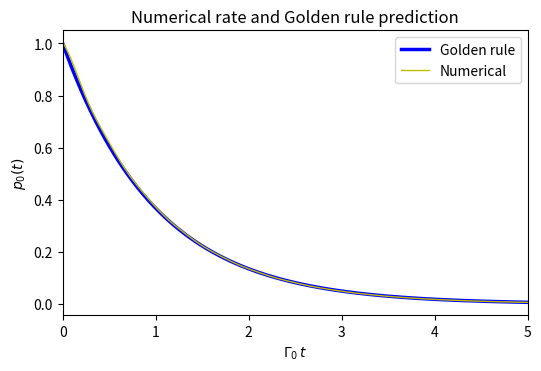
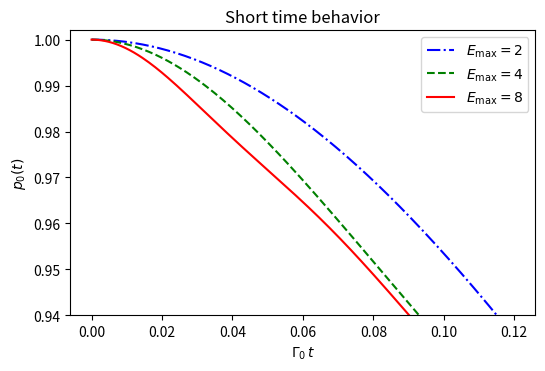
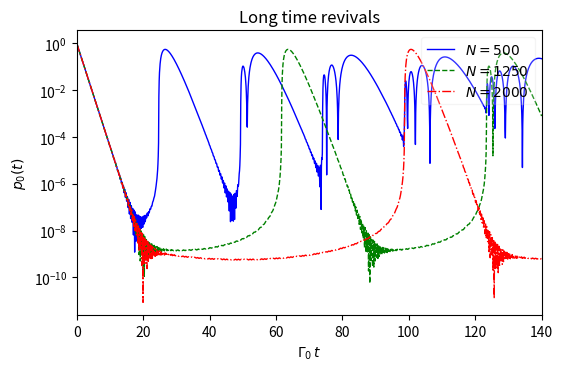

Recreate these plots in Python, in order.
#!/usr/bin/env python3
"""
Decay of a two-state atom coupled to "photons"
==============================================

Python 3 implementation of the second problem in

    Eva Obeed, "Numerical Modelling of Some Quantum Systems",
    Master thesis, NTNU, Trondheim, May 2016   (sections 4.2 and 6.2).

In the sector with one excitation the Hamiltonian is the (N+2) x (N+2)
"arrowhead" matrix of eq. (6.9),

        | Ea  g   g  ...  g  |
        | g   E_0 0  ...  0  |
    H = | g   0   E_1 ... 0  |        E_n evenly spaced on [0, Emax]
        | :               :  |
        | g   0   0  ... E_N |

State 0 is the excited atom with no photon; state n+1 is the atom in its
ground state plus one photon of energy E_n.

The Schroedinger equation i d(psi)/dt = H psi, psi(0) = (1, 0, ..., 0), is
solved by full diagonalization, H = S diag(E) S^T, giving the survival
amplitude (eq. 4.2)

    M0(t) = <psi0|psi(t)> = sum_n exp(-i E_n t) |S[0, n]|^2 ,
    p0(t) = |M0(t)|^2 .

It is compared with the Fermi Golden Rule, p0(t) = exp(-Gamma0 t), with
Gamma0 = 2 pi g^2 rho(Ea), where rho = N / Emax is the density of states.
"""

import os

import numpy as np
from scipy.linalg import eigh

import matplotlib
matplotlib.use("Agg")
import matplotlib.pyplot as plt


class TwoLevelAtom:
    """Two-level atom coupled to N+1 equally spaced photon modes.

    Parameters
    ----------
    N     : number of photon modes is N+1
    lamda : coupling strength; the coupling per mode is
            g = lamda * sqrt(dE), dE = Emax / N, so that the decay rate
            Gamma0 = 2 pi lamda^2 does not depend on N or Emax
    Ea    : energy of the excited atomic state
    Emax  : upper edge of the photon spectrum (default 8 * Ea)
    noise : random perturbation of the photon energies, in units of dE
            (0 <= noise < 1)
    """

    def __init__(self, N=1000, lamda=0.1, Ea=1.0, Emax=None, noise=0.0,
                 rng=None):
        self.N = N
        self.Ea = Ea
        self.Emax = 8 * Ea if Emax is None else Emax
        self.dE = self.Emax / N                       # inverse density of states
        self.Eph = np.linspace(0, self.Emax, N + 1)   # photon spectrum
        self.g = lamda * np.sqrt(self.dE)             # coupling per mode
        if noise:
            rng = np.random.default_rng() if rng is None else rng
            self.Eph = self.Eph + noise * (rng.random(N + 1) - 0.5) * self.dE
        self._eig = None

    # -- Hamiltonian ---------------------------------------------------------
    def H(self, psi):
        """Action of H on a state vector (linear operator form)."""
        psi = np.asarray(psi)
        out = np.empty_like(psi, dtype=np.result_type(psi, float))
        out[0] = self.Ea * psi[0] + self.g * np.sum(psi[1:])
        out[1:] = self.Eph * psi[1:] + self.g * psi[0]
        return out

    def matrix(self):
        """Dense matrix of eq. (6.9)."""
        H = np.diag(np.concatenate(([self.Ea], self.Eph)))
        H[0, 1:] = self.g
        H[1:, 0] = self.g
        return H

    @property
    def golden_rule_rate(self):
        """Gamma0 = 2 pi g^2 rho(Ea) = 2 pi g^2 / dE   (eq. 6.13)."""
        return 2 * np.pi * self.g ** 2 / self.dE

    # -- time evolution ----------------------------------------------------------
    def diagonalize(self):
        if self._eig is None:
            self._eig = eigh(self.matrix())
        return self._eig

    def amplitudes(self, t):
        """Full wave function psi(t) for each time in t.
        Returns a complex array of shape (len(t), N+2)."""
        E, S = self.diagonalize()
        t = np.atleast_1d(t)
        phases = np.exp(-1j * t[:, None] * E[None, :])    # broadcast: Nt x (N+2)
        return (phases * S[0, :]) @ S.T

    def survival_probability(self, t):
        """p0(t) = |<psi0|psi(t)>|^2   (eqs. 4.2 - 4.3)."""
        E, S = self.diagonalize()
        t = np.atleast_1d(t)
        Et = t[:, None] * E[None, :]
        S02 = S[0, :] ** 2
        M0R = np.cos(Et) @ S02
        M0I = np.sin(Et) @ S02
        return M0R ** 2 + M0I ** 2


# ---------------------------------------------------------------------------
# The three numerical experiments of section 6.2
# ---------------------------------------------------------------------------

def golden_rule_comparison(outdir=".", Nt=400):
    """Figure 6.1: numerical p0(t) against exp(-Gamma0 t)."""
    atom = TwoLevelAtom()
    G0 = atom.golden_rule_rate
    t = np.linspace(0, 5 / G0, Nt)
    p0 = atom.survival_probability(t)

    fig, ax = plt.subplots(figsize=(6, 3.7))
    ax.plot(G0 * t, np.exp(-G0 * t), "b", lw=2.5, label="Golden rule")
    ax.plot(G0 * t, p0, "y", lw=1, label="Numerical")
    ax.set(xlim=(0, 5), xlabel=r"$\Gamma_0\,t$", ylabel=r"$p_0(t)$",
           title="Numerical rate and Golden rule prediction")
    ax.legend(loc="upper right")
    fig.savefig(os.path.join(outdir, "TwoLevelAtomicDecay0.png"), dpi=200,
                bbox_inches="tight")
    plt.close(fig)
    return t, p0, G0


def short_time_behavior(outdir=".", Nt=200):
    """Figure 6.2: quadratic (non-exponential) decay at short times, for
    several Emax at constant Gamma0."""
    fig, ax = plt.subplots(figsize=(6, 3.7))
    results = {}
    for Emax, style in [(2, "b-."), (4, "g--"), (8, "r")]:
        atom = TwoLevelAtom(Emax=Emax)
        G0 = atom.golden_rule_rate
        t = np.linspace(0, 0.12 / G0, Nt)
        p0 = atom.survival_probability(t)
        ax.plot(G0 * t, p0, style, label=r"$E_{\max} = %d$" % Emax)
        results[Emax] = (t, p0, atom)
    ax.set(ylim=(0.94, 1.002), xlabel=r"$\Gamma_0\,t$", ylabel=r"$p_0(t)$",
           title="Short time behavior")
    ax.legend(loc="upper right")
    fig.savefig(os.path.join(outdir, "TwoLevelAtomicDecay1.png"), dpi=200,
                bbox_inches="tight")
    plt.close(fig)
    return results


def long_time_revival(outdir=".", Nt=1500, Ns=(500, 1250, 2000)):
    """Figure 6.3: revivals of the excited state at long times. The revival
    time is 2 pi / dE, i.e. proportional to N."""
    fig, ax = plt.subplots(figsize=(6, 3.7))
    results = {}
    for N, style in zip(Ns, ["b", "g--", "r-."]):
        atom = TwoLevelAtom(N=N)
        G0 = atom.golden_rule_rate
        t = np.linspace(0, 140 / G0, Nt)
        p0 = atom.survival_probability(t)
        ax.semilogy(G0 * t, p0, style, lw=1, label="$N=%d$" % N)
        results[N] = (t, p0, atom)
    ax.set(xlim=(0, 140), xlabel=r"$\Gamma_0\,t$", ylabel=r"$p_0(t)$",
           title="Long time revivals")
    ax.legend(loc="upper right", framealpha=0.2)
    fig.savefig(os.path.join(outdir, "TwoLevelAtomicDecay2.png"), dpi=200,
                bbox_inches="tight")
    plt.close(fig)
    return results


def main(outdir="figures"):
    os.makedirs(outdir, exist_ok=True)

    t, p0, G0 = golden_rule_comparison(outdir)
    print("Golden rule rate Gamma0 = %.6f" % G0)
    sel = (G0 * t > 0.5) & (G0 * t < 4)
    fit = -np.polyfit(t[sel], np.log(p0[sel]), 1)[0]
    print("Fitted numerical rate   = %.6f  (0.5 < Gamma0 t < 4)" % fit)

    print("\nShort times: 1 - p0(t) -> (sum_n g_n^2) t^2")
    for Emax, (t, p0, atom) in short_time_behavior(outdir).items():
        coeff = (1 - p0[5]) / t[5] ** 2
        exact = atom.g ** 2 * (atom.N + 1)
        print("  Emax=%d: numerical %.6f, predicted %.6f" % (Emax, coeff, exact))

    print("\nLong times: first revival near Gamma0 * 2 pi / dE")
    for N, (t, p0, atom) in long_time_revival(outdir).items():
        G0 = atom.golden_rule_rate
        late = G0 * t > 20
        t_rev = t[late][np.argmax(p0[late])]
        print("  N=%4d: revival at Gamma0 t = %6.1f, predicted %6.1f"
              % (N, G0 * t_rev, G0 * 2 * np.pi / atom.dE))
    print("\nFigures written to", os.path.abspath(outdir))


if __name__ == "__main__":
    main()
